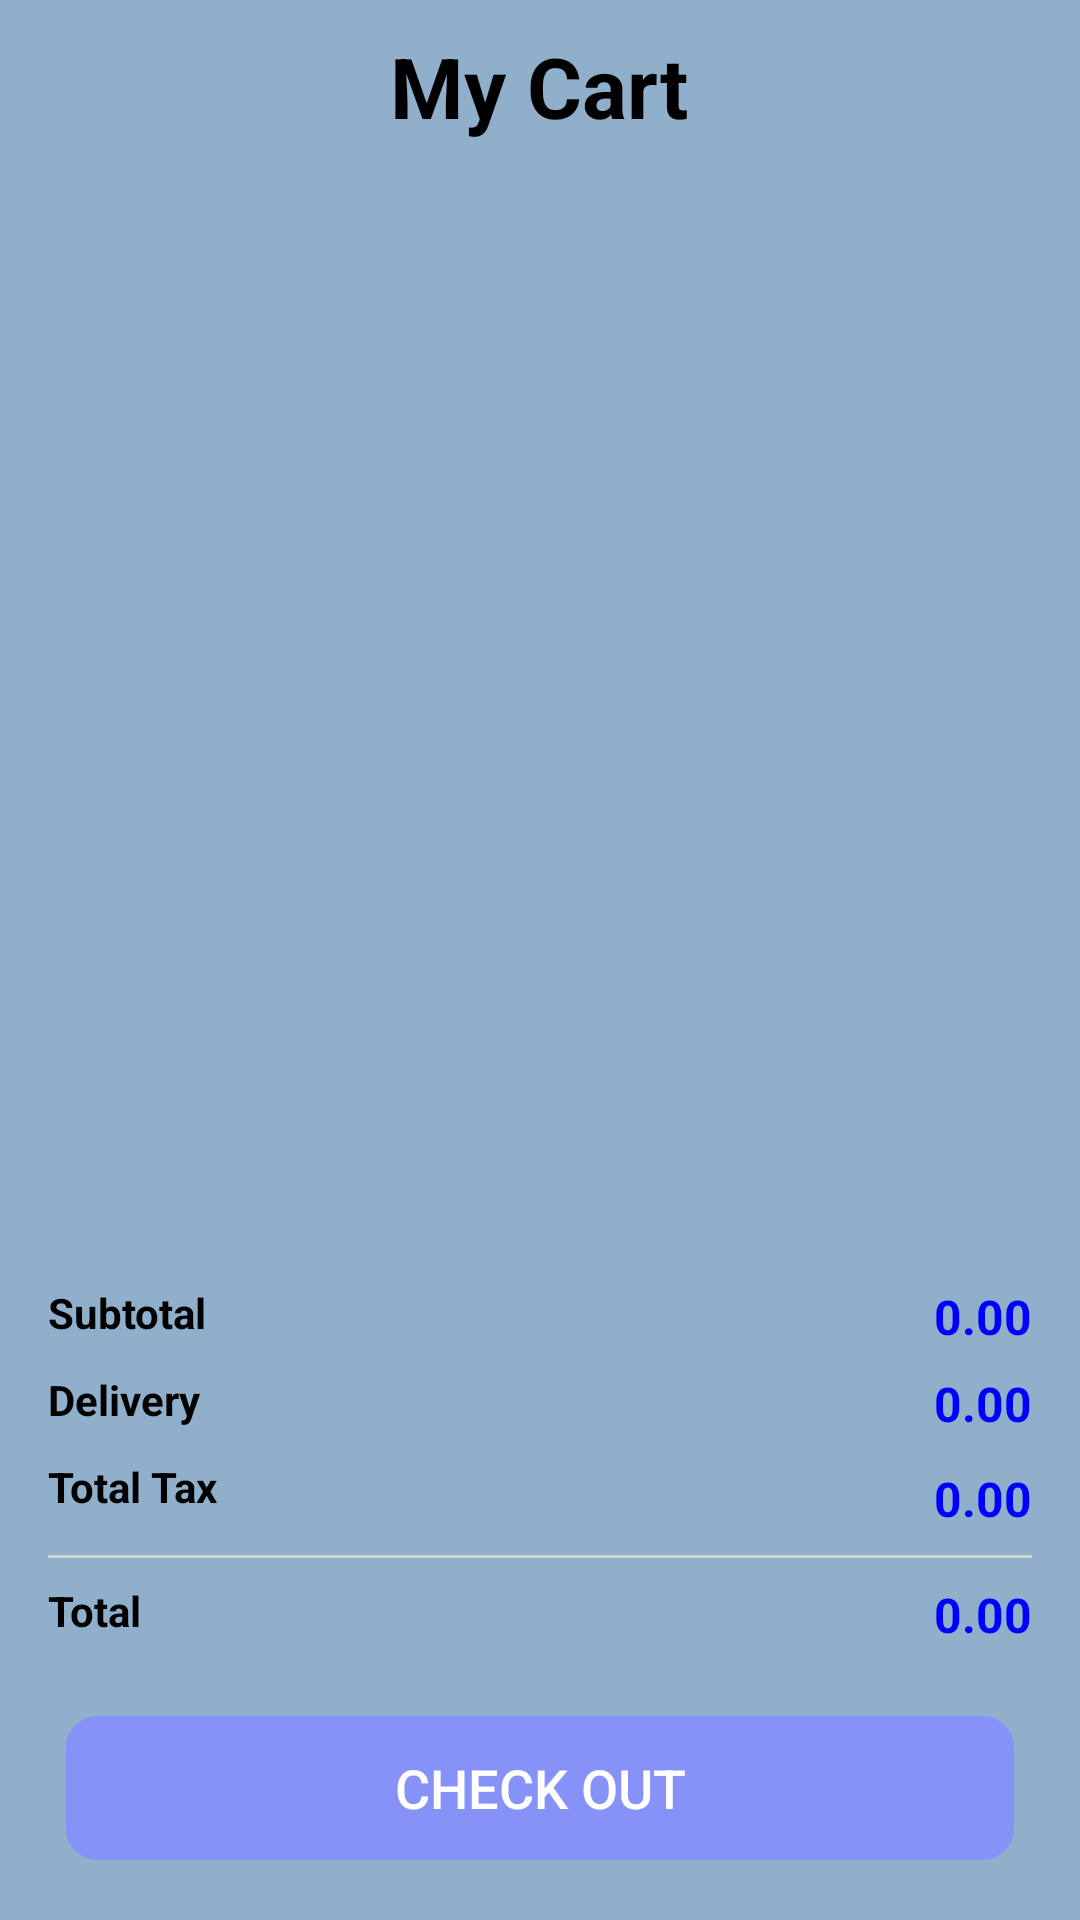

Layout XML and referenced resources for this Android screen:
<!-- AndroidManifest.xml: application theme Theme.PetsPassion -->
<!-- res/layout/fragment_cart_.xml -->
<RelativeLayout xmlns:android="http://schemas.android.com/apk/res/android"
    xmlns:tools="http://schemas.android.com/tools"
    android:layout_width="match_parent"
    android:layout_height="match_parent"
    android:background="@color/adminHome"
    xmlns:app="http://schemas.android.com/apk/res-auto"
    tools:context=".Cart_Fragment">

    <TextView
        android:id="@+id/emptyTxt"
        android:layout_width="wrap_content"
        android:layout_height="wrap_content"
        android:text="@string/your_cart_is_empty"
        android:textSize="20sp"
        android:textStyle="bold"
        android:visibility="gone"
        android:layout_centerInParent="true" />

    <RelativeLayout
        android:id="@+id/constraint"
        android:layout_width="match_parent"
        android:layout_height="wrap_content"
        android:layout_margin="10dp"
        android:layout_alignParentTop="true">


        <TextView
            android:id="@+id/my_cart"
            android:layout_width="wrap_content"
            android:layout_height="wrap_content"
            android:layout_centerInParent="true"
            android:text="@string/my_cart"
            android:textColor="@color/black"
            android:textSize="28sp"
            android:textStyle="bold" />
    </RelativeLayout>

    <androidx.recyclerview.widget.RecyclerView
        android:id="@+id/cartView"
        android:layout_width="match_parent"
        android:layout_height="0dp"
        android:layout_above="@id/calculation"
        android:layout_below="@id/constraint"
        android:layout_marginTop="5dp"
        android:layout_marginBottom="5dp" />

    <RelativeLayout
        android:id="@+id/calculation"
        android:layout_width="match_parent"
        android:layout_height="wrap_content"
        android:layout_above="@id/checkOutButton"
        android:layout_marginStart="16dp"
        android:layout_marginTop="5dp"
        android:layout_marginEnd="16dp"
        android:layout_marginBottom="15dp">

        <TextView
            android:id="@+id/Subtotal"
            android:layout_width="wrap_content"
            android:layout_height="wrap_content"
            android:layout_alignParentStart="true"
            android:layout_alignParentTop="true"
            android:text="@string/subtotal"
            android:textColor="@color/black"
            android:textSize="14sp"
            android:textStyle="bold" />

        <TextView
            android:id="@+id/Subtotal_price"
            android:layout_width="wrap_content"
            android:layout_height="wrap_content"
            android:layout_alignParentTop="true"
            android:layout_alignParentEnd="true"
            android:text="@string/_0_00"
            android:textColor="@color/blue"
            android:textSize="16sp"
            android:textStyle="bold"
            tools:ignore="RelativeOverlap" />

        <TextView
            android:id="@+id/Delivery"
            android:layout_width="wrap_content"
            android:layout_height="wrap_content"
            android:layout_below="@id/Subtotal"
            android:layout_alignParentStart="true"
            android:layout_marginTop="10dp"
            android:text="@string/delivery"
            android:textColor="@color/black"
            android:textSize="14sp"
            android:textStyle="bold" />

        <TextView
            android:id="@+id/Delivery_price"
            android:layout_width="wrap_content"
            android:layout_height="wrap_content"
            android:layout_below="@id/Subtotal"
            android:layout_alignParentEnd="true"
            android:layout_marginTop="10dp"
            android:text="@string/_0_00"
            android:textColor="@color/blue"
            android:textSize="16sp"
            android:textStyle="bold" />

        <TextView
            android:id="@+id/Tax"
            android:layout_width="wrap_content"
            android:layout_height="wrap_content"
            android:layout_below="@id/Delivery"
            android:layout_alignParentStart="true"
            android:layout_marginTop="10dp"
            android:text="@string/total_tax"
            android:textColor="@color/black"
            android:textSize="14sp"
            android:textStyle="bold" />

        <TextView
            android:id="@+id/Tax_price"
            android:layout_width="wrap_content"
            android:layout_height="wrap_content"
            android:layout_below="@id/Delivery_price"
            android:layout_alignParentEnd="true"
            android:layout_marginTop="10dp"
            android:text="@string/_0_00"
            android:textColor="@color/blue"
            android:textSize="16sp"
            android:textStyle="bold" />

        <View
            android:id="@+id/view2"
            android:layout_width="match_parent"
            android:layout_height="1dp"
            android:layout_below="@id/Tax_price"
            android:layout_marginTop="8dp"
            android:background="#D2D2D2" />

        <TextView
            android:id="@+id/Total"
            android:layout_width="wrap_content"
            android:layout_height="wrap_content"
            android:layout_below="@id/view2"
            android:layout_alignParentStart="true"
            android:layout_marginTop="8dp"
            android:layout_marginBottom="8dp"
            android:text="@string/total"
            android:textColor="@color/black"
            android:textSize="14sp"
            android:textStyle="bold" />

        <TextView
            android:id="@+id/Total_price"
            android:layout_width="wrap_content"
            android:layout_height="wrap_content"
            android:layout_below="@id/view2"
            android:layout_alignParentEnd="true"
            android:layout_marginTop="8dp"
            android:layout_marginBottom="8dp"
            android:text="@string/_0_00"
            android:textColor="@color/blue"
            android:textSize="16sp"
            android:textStyle="bold" />
    </RelativeLayout>

    <Button
        android:id="@+id/checkOutButton"
        android:layout_width="match_parent"
        android:layout_height="wrap_content"
        android:layout_marginStart="22dp"
        android:layout_marginEnd="22dp"
        android:background="@drawable/custom_button"
        android:backgroundTint="@color/lavender"
        android:text="@string/check_out"
        android:textColor="@color/white"
        android:textSize="18sp"
        android:layout_alignParentBottom="true"
        android:layout_marginBottom="20sp"/>
</RelativeLayout>
<!-- resources referenced by this layout -->
<resources>
  <color name="adminHome">#8FAFCA</color>
  <color name="black">#FF000000</color>
  <color name="blue">#0000FF</color>\
  <color name="lavender">#8692f7</color>
  <color name="white">#FFFFFFFF</color>
  <!-- drawable custom_button (drawable) -->
  <?xml version="1.0" encoding="utf-8"?>
  <shape xmlns:android="http://schemas.android.com/apk/res/android" android:shape="rectangle">
      <stroke android:width="1dp" android:color="@color/lavender"/>
      <corners android:radius="10dp"/>
  
  </shape>
  <string name="_0_00">0.00</string>
  <string name="check_out">Check Out</string>
  <string name="delivery">Delivery</string>
  <string name="my_cart">My Cart</string>
  <string name="subtotal">Subtotal</string>
  <string name="total">Total</string>
  <string name="total_tax">Total Tax</string>
  <string name="your_cart_is_empty">Your Cart is Empty</string>
  <style name="Theme.PetsPassion" parent="Base.Theme.PetsPassion" />
  <style name="Base.Theme.PetsPassion" parent="Theme.AppCompat.Light.NoActionBar">
          
          
          <item name="android:windowIsTranslucent">true</item>
      </style>
</resources>
